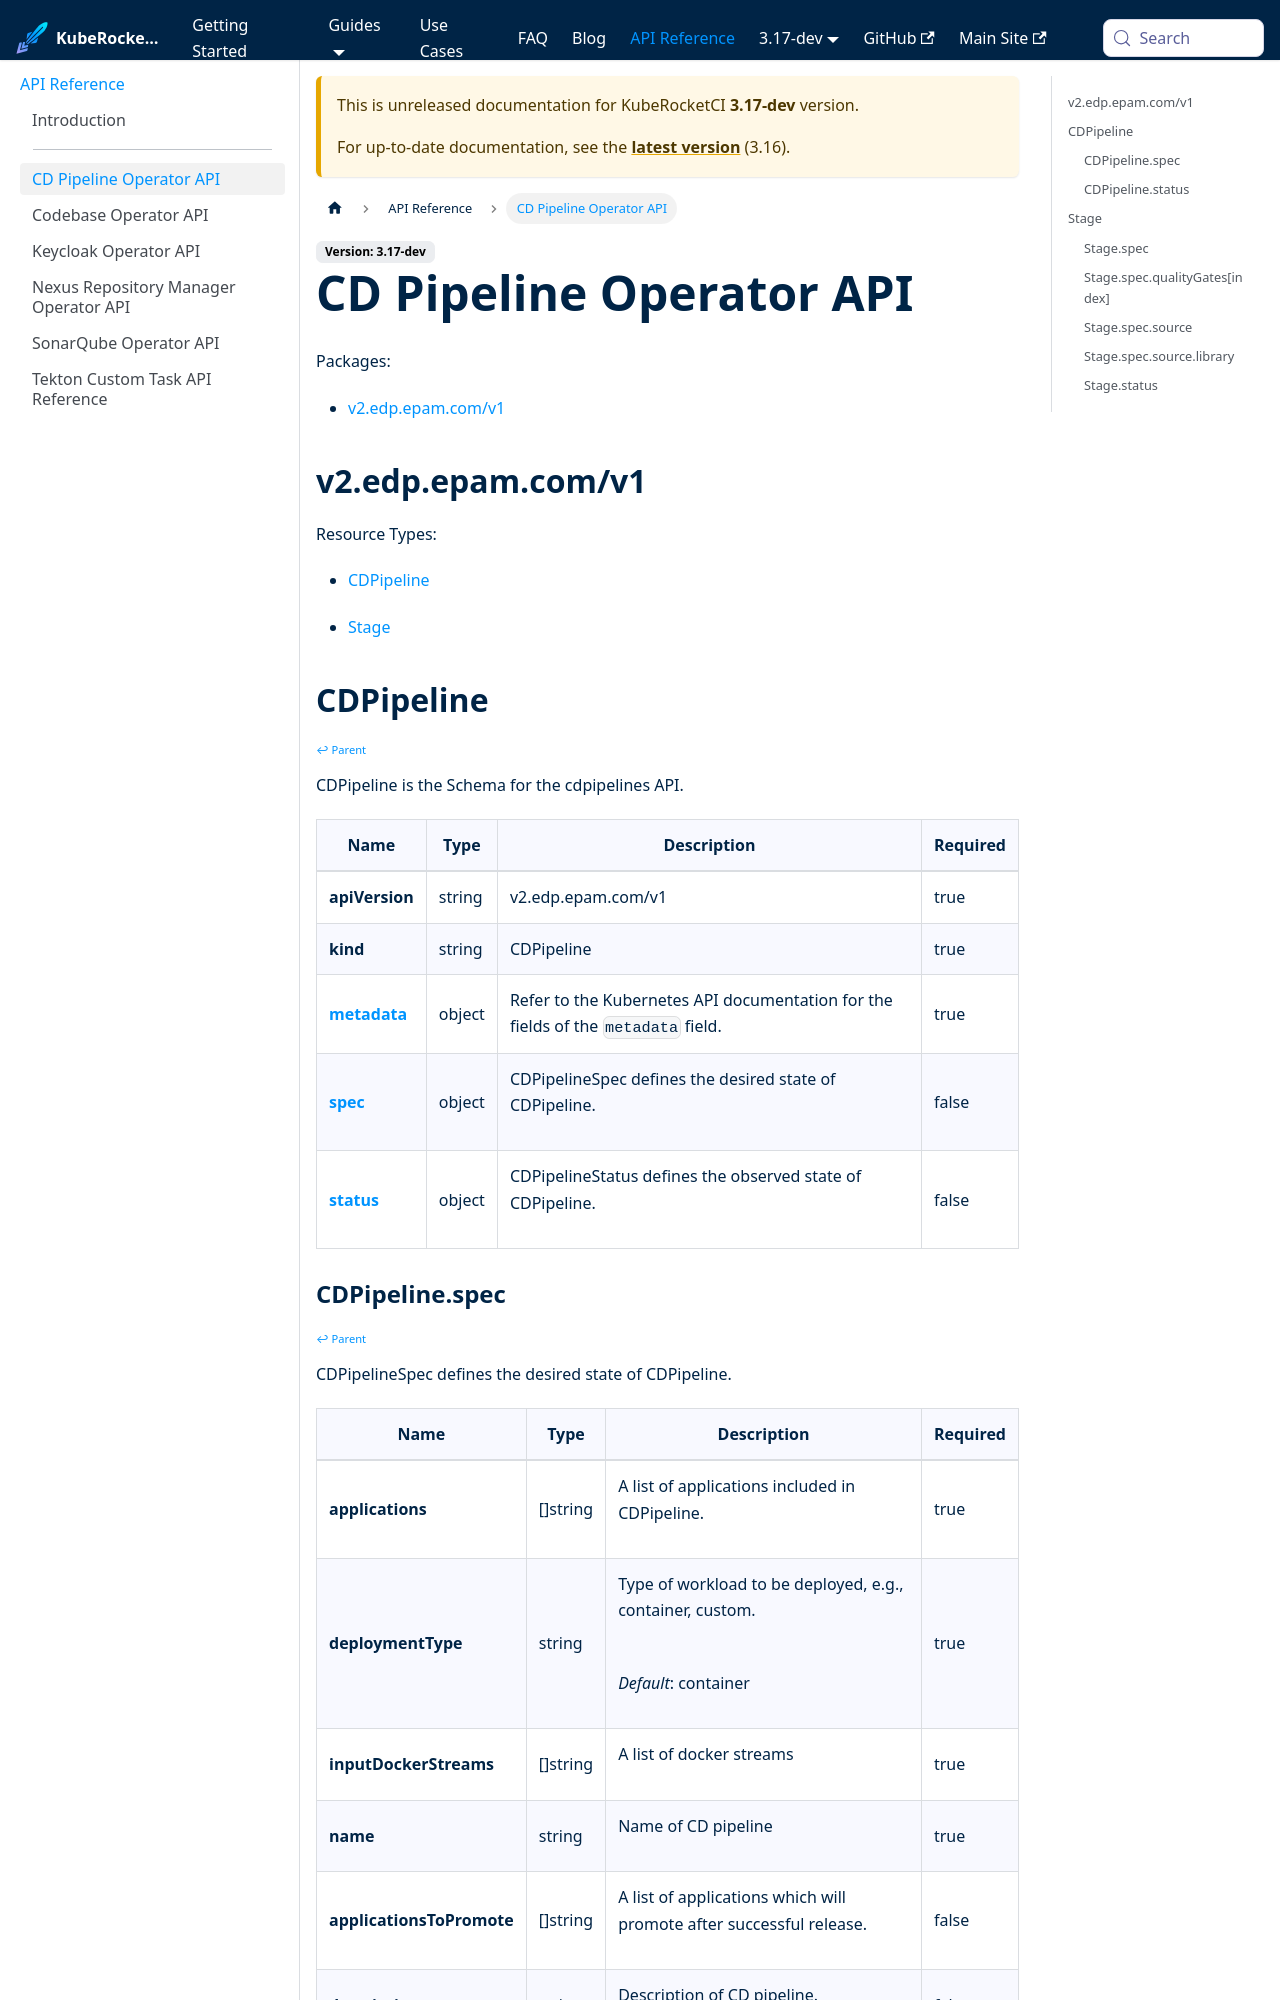

repository: KubeRocketCI/docs · page: docs/next/api/cd-pipeline.html · generator: docusaurus

# CD Pipeline Operator API

Packages:

- [v2.edp.epam.com/v1](#v2edpepamcomv1)

## v2.edp.epam.com/v1

Resource Types:

- [CDPipeline](#cdpipeline)

- [Stage](#stage)

## CDPipeline

<sup><sup>[↩ Parent](#v2edpepamcomv1 )</sup></sup>

CDPipeline is the Schema for the cdpipelines API.

<table>
    <thead>
        <tr>
            <th>Name</th>
            <th>Type</th>
            <th>Description</th>
            <th>Required</th>
        </tr>
    </thead>
    <tbody><tr>
      <td><b>apiVersion</b></td>
      <td>string</td>
      <td>v2.edp.epam.com/v1</td>
      <td>true</td>
      </tr>
      <tr>
      <td><b>kind</b></td>
      <td>string</td>
      <td>CDPipeline</td>
      <td>true</td>
      </tr>
      <tr>
      <td><b><a href="https://kubernetes.io/docs/reference/generated/kubernetes-api/v1.27/#objectmeta-v1-meta">metadata</a></b></td>
      <td>object</td>
      <td>Refer to the Kubernetes API documentation for the fields of the `metadata` field.</td>
      <td>true</td>
      </tr><tr>
        <td><b><a href="#cdpipelinespec">spec</a></b></td>
        <td>object</td>
        <td>
          CDPipelineSpec defines the desired state of CDPipeline.<br/>
        </td>
        <td>false</td>
      </tr><tr>
        <td><b><a href="#cdpipelinestatus">status</a></b></td>
        <td>object</td>
        <td>
          CDPipelineStatus defines the observed state of CDPipeline.<br/>
        </td>
        <td>false</td>
      </tr></tbody>
</table>

### CDPipeline.spec

<sup><sup>[↩ Parent](#cdpipeline)</sup></sup>

CDPipelineSpec defines the desired state of CDPipeline.

<table>
    <thead>
        <tr>
            <th>Name</th>
            <th>Type</th>
            <th>Description</th>
            <th>Required</th>
        </tr>
    </thead>
    <tbody><tr>
        <td><b>applications</b></td>
        <td>[]string</td>
        <td>
          A list of applications included in CDPipeline.<br/>
        </td>
        <td>true</td>
      </tr><tr>
        <td><b>deploymentType</b></td>
        <td>string</td>
        <td>
          Type of workload to be deployed, e.g., container, custom.<br/>
          <br/>
            <i>Default</i>: container<br/>
        </td>
        <td>true</td>
      </tr><tr>
        <td><b>inputDockerStreams</b></td>
        <td>[]string</td>
        <td>
          A list of docker streams<br/>
        </td>
        <td>true</td>
      </tr><tr>
        <td><b>name</b></td>
        <td>string</td>
        <td>
          Name of CD pipeline<br/>
        </td>
        <td>true</td>
      </tr><tr>
        <td><b>applicationsToPromote</b></td>
        <td>[]string</td>
        <td>
          A list of applications which will promote after successful release.<br/>
        </td>
        <td>false</td>
      </tr><tr>
        <td><b>description</b></td>
        <td>string</td>
        <td>
          Description of CD pipeline.<br/>
        </td>
        <td>false</td>
      </tr></tbody>
</table>
